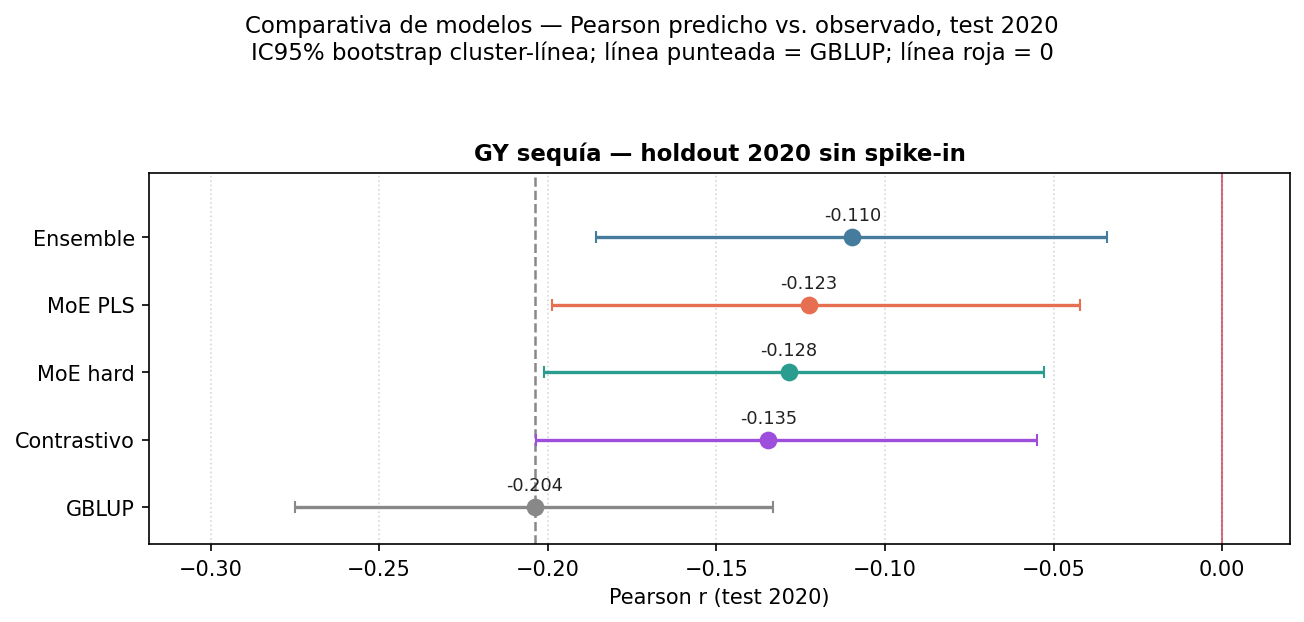

The table this chart was drawn from, first rows:
model, env, point, lo, hi, n, annex_point, delta_vs_annex, train_years, test_year, source_config
GBLUP, drought, -0.2039, -0.2748, -0.1333, 486, -0.2039, 1.1371459329723166e-13, 2017-2018-2019, 2020, configs/exp_gblup_2017_2018_to_2019_drou…
Contrastivo, drought, -0.1346, -0.2034, -0.05497, 486, -0.1346, -2.7755575615628914e-17, 2017-2018-2019, 2020, configs/exp_moe_contrastive_6head_2017_2…
MoE hard, drought, -0.1285, -0.2012, -0.05282, 486, -0.1285, -8.326672684688674e-17, 2017-2018-2019, 2020, configs/exp_moe_hard_6head_2017_2018_to_…
MoE PLS, drought, -0.1226, -0.1989, -0.04213, 486, -0.1226, -5.551115123125783e-17, 2017-2018-2019, 2020, configs/exp_moe_pls_6head_2017_2018_to_2…
Ensemble, drought, -0.1097, -0.1857, -0.03427, 486, -0.1097, 0.0, 2017-2018-2019, 2020, configs/exp_ensemble_6head_GY_2017_2018_…
